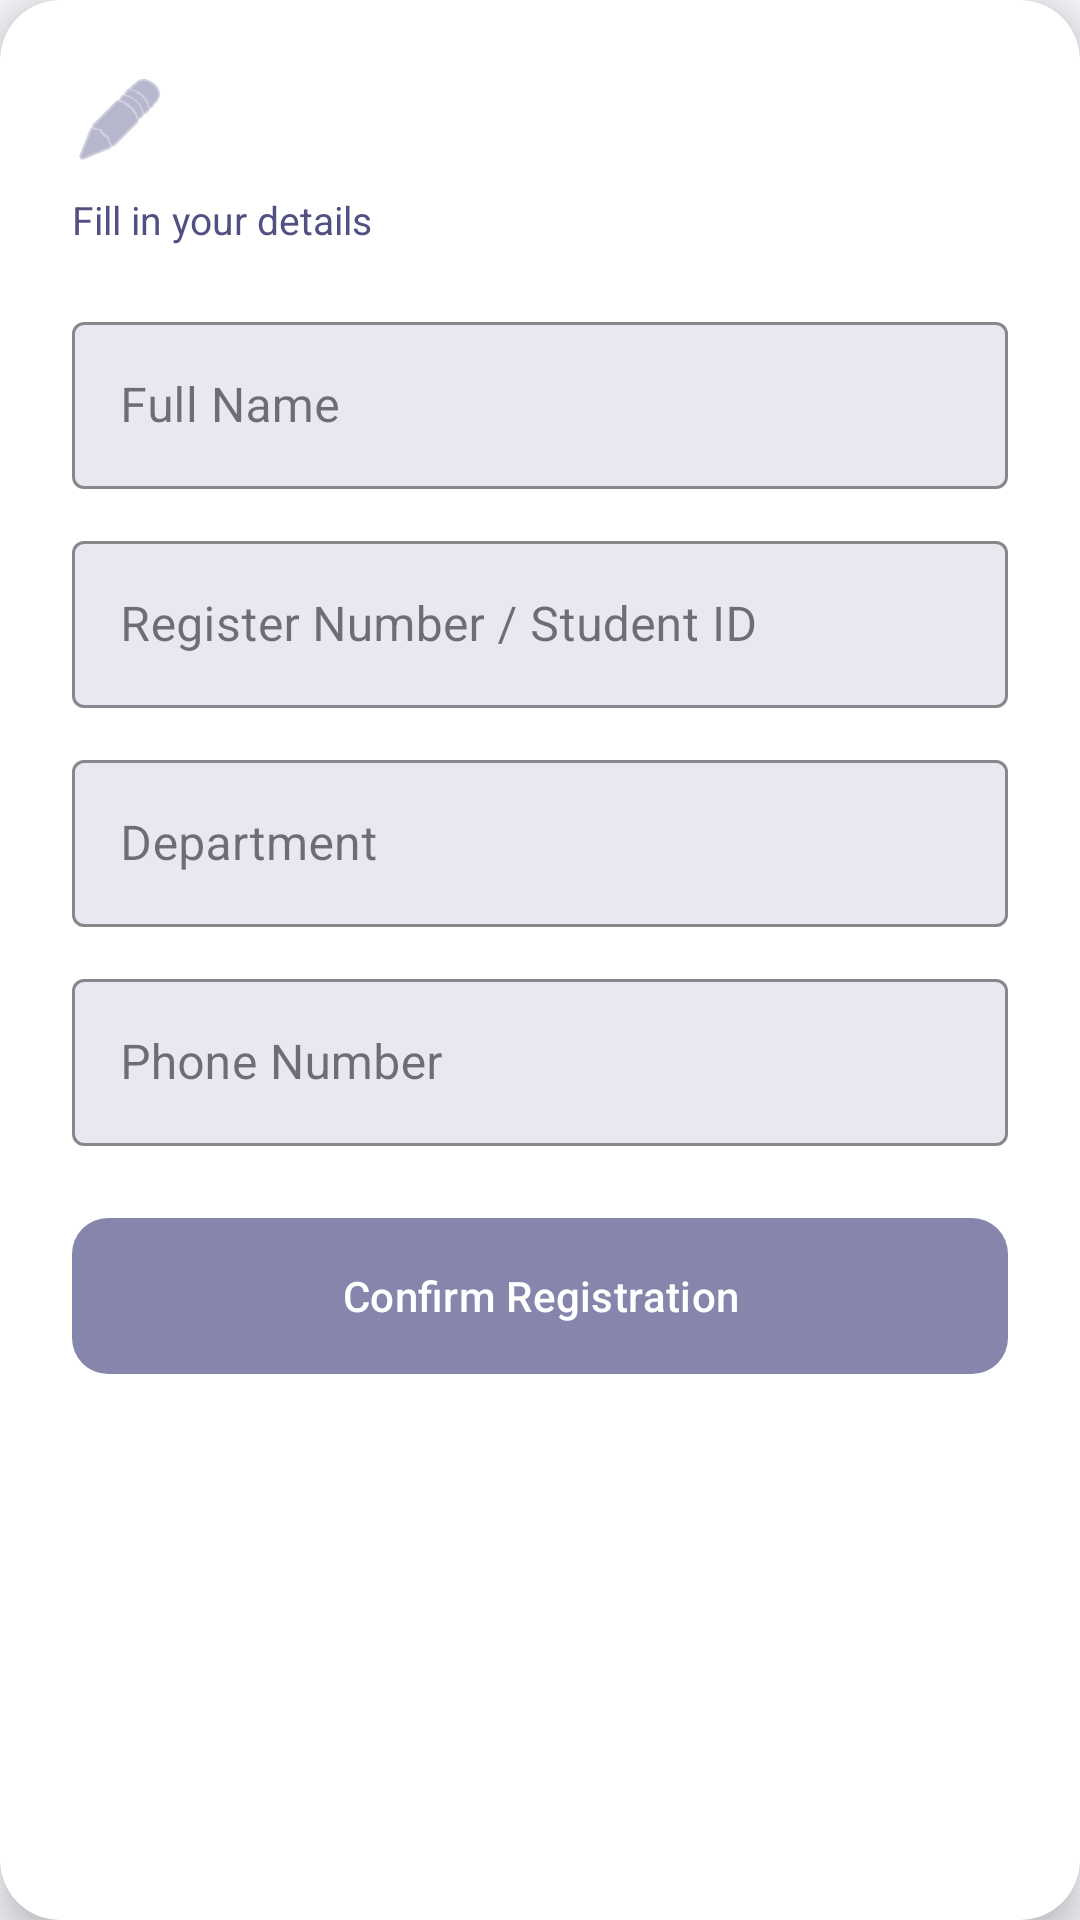

The Android layout XML behind this screen, and the referenced resources:
<!-- AndroidManifest.xml: application theme Theme.ClubEventPortal -->
<!-- res/layout/dialog_register.xml -->
<?xml version="1.0" encoding="utf-8"?>
<androidx.cardview.widget.CardView xmlns:android="http://schemas.android.com/apk/res/android"
    xmlns:app="http://schemas.android.com/apk/res-auto"
    android:layout_width="match_parent"
    android:layout_height="wrap_content"
    app:cardBackgroundColor="@color/card_background"
    app:cardCornerRadius="20dp"
    app:cardElevation="8dp">

    <LinearLayout
        android:layout_width="match_parent"
        android:layout_height="wrap_content"
        android:orientation="vertical"
        android:padding="24dp">

        <TextView
            android:layout_width="wrap_content"
            android:layout_height="wrap_content"
            android:text="Event Registration"
            android:textSize="24sp"
            android:textStyle="bold"
            android:textColor="@color/white"
            android:layout_marginBottom="8dp"
            android:drawableStart="@android:drawable/ic_menu_edit"
            android:drawableTint="@color/accent_red"
            android:drawablePadding="12dp"/>

        <TextView
            android:layout_width="wrap_content"
            android:layout_height="wrap_content"
            android:text="Fill in your details"
            android:textColor="@color/text_secondary"
            android:textSize="13sp"
            android:layout_marginBottom="20dp"/>

        <com.google.android.material.textfield.TextInputLayout
            android:layout_width="match_parent"
            android:layout_height="wrap_content"
            android:hint="Full Name"
            app:boxBackgroundColor="@color/surface_dark"
            app:boxStrokeColor="@color/accent_red"
            app:hintTextColor="@color/text_hint"
            android:layout_marginBottom="12dp"
            style="@style/Widget.MaterialComponents.TextInputLayout.OutlinedBox">

            <com.google.android.material.textfield.TextInputEditText
                android:id="@+id/etRegName"
                android:layout_width="match_parent"
                android:layout_height="wrap_content"
                android:textColor="@color/white"/>
        </com.google.android.material.textfield.TextInputLayout>

        <com.google.android.material.textfield.TextInputLayout
            android:layout_width="match_parent"
            android:layout_height="wrap_content"
            android:hint="Register Number / Student ID"
            app:boxBackgroundColor="@color/surface_dark"
            app:boxStrokeColor="@color/accent_red"
            app:hintTextColor="@color/text_hint"
            android:layout_marginBottom="12dp"
            style="@style/Widget.MaterialComponents.TextInputLayout.OutlinedBox">

            <com.google.android.material.textfield.TextInputEditText
                android:id="@+id/etRegNo"
                android:layout_width="match_parent"
                android:layout_height="wrap_content"
                android:textColor="@color/white"/>
        </com.google.android.material.textfield.TextInputLayout>

        <com.google.android.material.textfield.TextInputLayout
            android:layout_width="match_parent"
            android:layout_height="wrap_content"
            android:hint="Department"
            app:boxBackgroundColor="@color/surface_dark"
            app:boxStrokeColor="@color/accent_red"
            app:hintTextColor="@color/text_hint"
            android:layout_marginBottom="12dp"
            style="@style/Widget.MaterialComponents.TextInputLayout.OutlinedBox">

            <com.google.android.material.textfield.TextInputEditText
                android:id="@+id/etRegDept"
                android:layout_width="match_parent"
                android:layout_height="wrap_content"
                android:textColor="@color/white"/>
        </com.google.android.material.textfield.TextInputLayout>

        <com.google.android.material.textfield.TextInputLayout
            android:layout_width="match_parent"
            android:layout_height="wrap_content"
            android:hint="Phone Number"
            app:boxBackgroundColor="@color/surface_dark"
            app:boxStrokeColor="@color/accent_red"
            app:hintTextColor="@color/text_hint"
            android:layout_marginBottom="20dp"
            style="@style/Widget.MaterialComponents.TextInputLayout.OutlinedBox">

            <com.google.android.material.textfield.TextInputEditText
                android:id="@+id/etRegPhone"
                android:layout_width="match_parent"
                android:layout_height="wrap_content"
                android:textColor="@color/white"
                android:inputType="phone"/>
        </com.google.android.material.textfield.TextInputLayout>

        <com.google.android.material.button.MaterialButton
            android:id="@+id/btnRegSubmit"
            android:layout_width="match_parent"
            android:layout_height="60dp"
            android:text="Confirm Registration"
            android:textColor="@color/white"
            app:backgroundTint="@color/accent_red"
            app:cornerRadius="12dp"/>
    </LinearLayout>
</androidx.cardview.widget.CardView>
<!-- resources referenced by this layout -->
<resources>
  <color name="accent_red">#8686AC</color>
  <color name="card_background">#FFFFFF</color>
  <color name="surface_dark">#E8E8F0</color>
  <color name="text_hint">#8686AC</color>
  <color name="text_secondary">#505081</color>
  <color name="white">#FFFFFF</color>
  <style name="Theme.ClubEventPortal" parent="Theme.Material3.DayNight.NoActionBar">
          <item name="colorPrimary">@color/primary_red</item>
          <item name="colorPrimaryVariant">@color/primary_dark_red</item>
          <item name="colorOnPrimary">@color/white</item>
          <item name="colorSecondary">@color/accent_red</item>
          <item name="colorOnSecondary">@color/white</item>
  
          <item name="android:statusBarColor">@color/primary_dark_red</item>
          <item name="android:windowBackground">@color/app_background</item>
          <item name="android:textColorPrimary">@color/text_primary</item>
          <item name="android:textColorSecondary">@color/text_secondary</item>
      </style>
  <color name="primary_red">#505081</color>
  <color name="primary_dark_red">#272757</color>
  <color name="app_background">#F5F5FA</color>
  <color name="text_primary">#0F0E47</color>
</resources>
